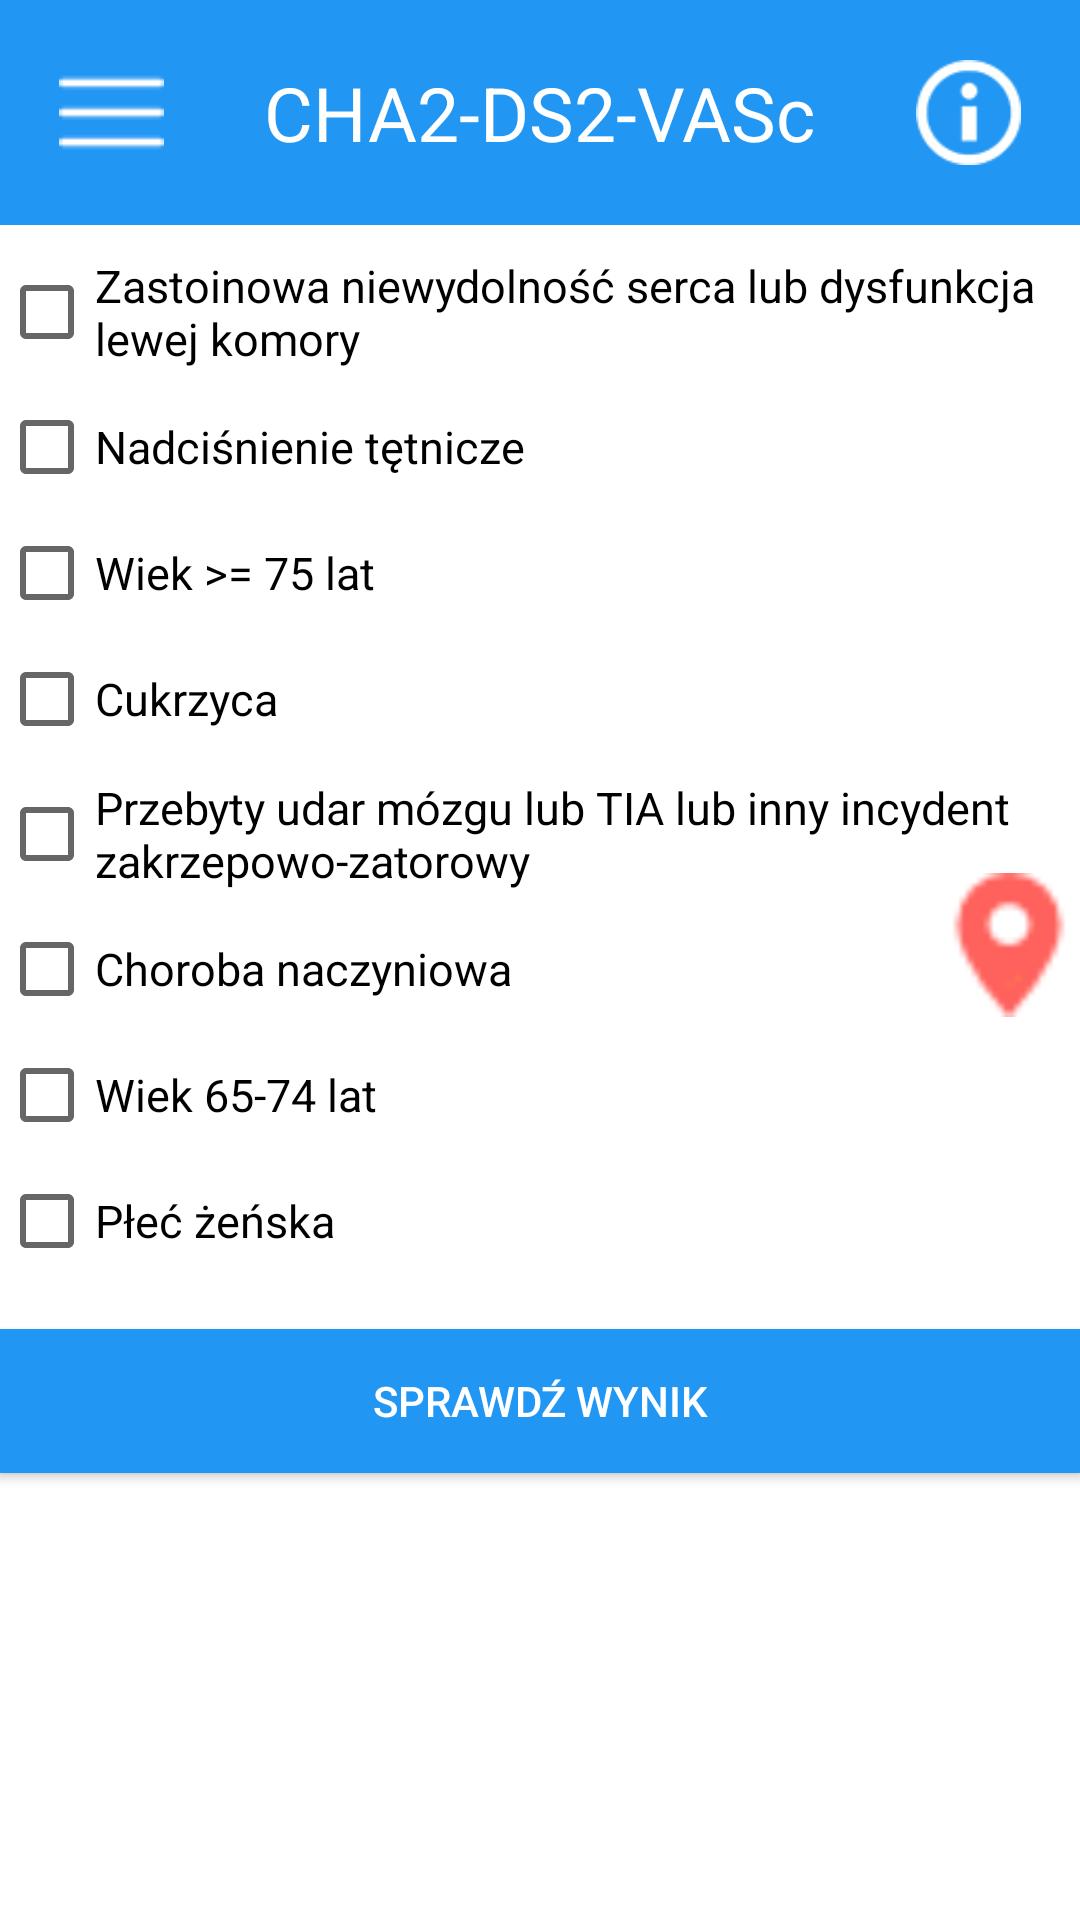

Reconstruct the res/layout file that produces this screen, plus the resources it refers to.
<!-- AndroidManifest.xml: application theme AppTheme -->
<!-- res/layout/activity_cha2_ds2_vasc.xml -->
<android.support.v4.widget.DrawerLayout
xmlns:android="http://schemas.android.com/apk/res/android"
xmlns:tools="http://schemas.android.com/tools"
android:id="@+id/drawer_layout"
android:layout_width="match_parent"
android:layout_height="match_parent">


    <RelativeLayout xmlns:android="http://schemas.android.com/apk/res/android"
        xmlns:tools="http://schemas.android.com/tools" android:layout_width="match_parent"
        android:layout_height="match_parent" android:paddingLeft="@dimen/activity_horizontal_margin"
        android:paddingRight="@dimen/activity_horizontal_margin"
        android:paddingTop="@dimen/activity_vertical_margin"
        android:paddingBottom="@dimen/activity_vertical_margin"
        tools:context="com.example.radon.aplikacjamedyczna.Skale.CHA2DS2VAScActivity"
        android:background="@color/white_color"
        android:id="@+id/relativeLayout">


        <RelativeLayout
            android:orientation="horizontal"
            android:layout_width="match_parent"
            android:layout_height="75dp"
            android:background="@color/skale_color"
            android:id="@+id/layout"
            android:layout_alignStart="@+id/open_menu_button"
            android:weightSum="1"
            android:paddingLeft="20dp"
            android:paddingRight="20dp"
            android:columnCount="21"
            android:layout_alignParentRight="false"
            android:gravity="center_vertical"
            android:baselineAligned="true">

            <Button
                style="?android:attr/buttonStyleSmall"
                android:layout_width="35dp"
                android:layout_height="35dp"
                android:id="@+id/open_menu_button"
                android:background="@drawable/menu_open_icon_white"
                android:onClick="open_menu"
                android:layout_marginRight="20dp"
                android:layout_column="0"
                android:layout_centerVertical="true"
                android:layout_alignParentStart="true" />

            <TextView
                android:layout_width="wrap_content"
                android:layout_height="match_parent"
                android:textAppearance="?android:attr/textAppearanceMedium"
                android:text="CHA2-DS2-VASc"
                android:textSize="25dp"
                android:textColor="#ffffff"
                android:layout_marginRight="0dp"
                android:gravity="center_vertical|center_horizontal"
                android:layout_column="10"
                android:layout_weight="0.60"
                android:layout_alignParentTop="true"
                android:layout_centerHorizontal="true" />

            <Button
                style="?android:attr/buttonStyleSmall"
                android:layout_width="35dp"
                android:layout_height="35dp"
                android:id="@+id/info_button"
                android:background="@drawable/info_icon"
                android:onClick="open_info"
                android:layout_row="0"
                android:layout_column="20"
                android:layout_alignTop="@+id/open_menu_button"
                android:layout_alignParentEnd="true" />

        </RelativeLayout>

        <ScrollView
            android:layout_width="wrap_content"
            android:layout_height="wrap_content"
            android:id="@+id/scrollView"
            android:layout_below="@+id/layout"
            android:layout_alignParentEnd="true"
            android:layout_alignParentStart="true">
            <RelativeLayout
                android:orientation="vertical"
                android:layout_width="match_parent"
                android:layout_height="match_parent"
                android:layout_alignParentBottom="true"
                android:layout_alignParentStart="true"
                android:id="@+id/RelativeLayout2">

                <CheckBox
                    android:layout_width="match_parent"
                    android:layout_height="wrap_content"
                    android:text="@string/skala_cha2_ds2_vasc_czynnik_1"
                    android:id="@+id/skala_cha2_ds2_vasc_czynnik_ryzyka_1"
                    android:layout_gravity="left"
                    android:layout_marginTop="10dp"
                    android:textSize="15dp"
                    android:layout_alignParentStart="true"
                    android:textColor="@color/black_color"
                    android:layout_below="@+id/layout" />

                <CheckBox
                    android:layout_width="match_parent"
                    android:layout_height="wrap_content"
                    android:text="@string/skala_cha2_ds2_vasc_czynnik_2"
                    android:id="@+id/skala_cha2_ds2_vasc_czynnik_ryzyka_2"
                    android:layout_gravity="left"
                    android:textSize="15dp"
                    android:textColor="@color/black_color"
                    android:layout_alignParentStart="true"
                    android:layout_marginTop="10dp"
                    android:layout_below="@+id/skala_cha2_ds2_vasc_czynnik_ryzyka_1" />

                <CheckBox
                    android:layout_width="match_parent"
                    android:layout_height="wrap_content"
                    android:text="@string/skala_cha2_ds2_vasc_czynnik_3"
                    android:id="@+id/skala_cha2_ds2_vasc_czynnik_ryzyka_3"
                    android:layout_gravity="left"
                    android:textSize="15dp"
                    android:textColor="@color/black_color"
                    android:layout_below="@+id/skala_cha2_ds2_vasc_czynnik_ryzyka_2"
                    android:layout_alignParentStart="true"
                    android:layout_marginTop="10dp" />

                <CheckBox
                    android:layout_width="match_parent"
                    android:layout_height="wrap_content"
                    android:text="@string/skala_cha2_ds2_vasc_czynnik_4"
                    android:id="@+id/skala_cha2_ds2_vasc_czynnik_ryzyka_4"
                    android:layout_gravity="left"
                    android:textSize="15dp"
                    android:textColor="@color/black_color"
                    android:layout_below="@+id/skala_cha2_ds2_vasc_czynnik_ryzyka_3"
                    android:layout_alignParentStart="true"
                    android:layout_marginTop="10dp"
                    android:layout_alignParentLeft="false" />

                <CheckBox
                    android:layout_width="match_parent"
                    android:layout_height="wrap_content"
                    android:text="@string/skala_cha2_ds2_vasc_czynnik_5"
                    android:id="@+id/skala_cha2_ds2_vasc_czynnik_ryzyka_5"
                    android:layout_gravity="left"
                    android:textSize="15dp"
                    android:textColor="@color/black_color"
                    android:layout_below="@+id/skala_cha2_ds2_vasc_czynnik_ryzyka_4"
                    android:layout_alignParentStart="true"
                    android:layout_marginTop="10dp" />

                <CheckBox
                    android:layout_width="match_parent"
                    android:layout_height="wrap_content"
                    android:text="@string/skala_cha2_ds2_vasc_czynnik_6"
                    android:id="@+id/skala_cha2_ds2_vasc_czynnik_ryzyka_6"
                    android:layout_gravity="left"
                    android:textSize="15dp"
                    android:textColor="@color/black_color"
                    android:layout_below="@+id/skala_cha2_ds2_vasc_czynnik_ryzyka_5"
                    android:layout_marginTop="10dp" />

                <CheckBox
                    android:layout_width="match_parent"
                    android:layout_height="wrap_content"
                    android:text="@string/skala_cha2_ds2_vasc_czynnik_7"
                    android:id="@+id/skala_cha2_ds2_vasc_czynnik_ryzyka_7"
                    android:layout_gravity="left"
                    android:textSize="15dp"
                    android:textColor="@color/black_color"
                    android:layout_alignParentStart="true"
                    android:layout_marginTop="10dp"
                    android:layout_below="@+id/skala_cha2_ds2_vasc_czynnik_ryzyka_6" />

                <CheckBox
                    android:layout_width="match_parent"
                    android:layout_height="wrap_content"
                    android:text="@string/skala_cha2_ds2_vasc_czynnik_8"
                    android:id="@+id/skala_cha2_ds2_vasc_czynnik_ryzyka_8"
                    android:layout_gravity="left"
                    android:textSize="15dp"
                    android:textColor="@color/black_color"
                    android:layout_below="@+id/skala_cha2_ds2_vasc_czynnik_ryzyka_7"
                    android:layout_marginTop="10dp" />

                <Button
                    style="?android:attr/buttonStyleSmall"
                    android:layout_width="wrap_content"
                    android:layout_height="wrap_content"
                    android:id="@+id/button_add_6"
                    android:background="@drawable/question_mark_icon"
                    android:onClick="open_add_dialog_6"
                    android:layout_above="@+id/skala_cha2_ds2_vasc_czynnik_ryzyka_7"
                    android:layout_alignParentEnd="true"
                    android:layout_alignRight="@+id/skala_cha2_ds2_vasc_czynnik_ryzyka_6"
                    android:layout_toLeftOf="@+id/skala_cha2_ds2_vasc_czynnik_ryzyka_6" />

                <TextView
                    android:layout_width="wrap_content"
                    android:layout_height="wrap_content"
                    android:textAppearance="?android:attr/textAppearanceMedium"
                    android:id="@+id/textView_wynik"
                    android:textSize="20dp"
                    android:textColor="@color/black_color"
                    android:layout_alignParentStart="true"
                    android:layout_marginTop="10dp"
                    android:layout_below="@+id/textView_punkty" />

                <TextView
                    android:layout_width="wrap_content"
                    android:layout_height="wrap_content"
                    android:textAppearance="?android:attr/textAppearanceMedium"
                    android:id="@+id/textView_punkty"
                    android:layout_below="@+id/button_check"
                    android:layout_alignParentStart="true"
                    android:textSize="20dp"
                    android:textColor="@color/black_color" />

                <Button
                    android:layout_width="match_parent"
                    android:layout_height="wrap_content"
                    android:text="Sprawdź wynik"
                    android:id="@+id/button_check"
                    android:layout_marginTop="20dp"
                    android:layout_alignParentStart="true"
                    android:onClick="sprawdz_wynik"
                    android:layout_below="@+id/skala_cha2_ds2_vasc_czynnik_ryzyka_8"
                    android:background="@drawable/buttons_in_scales"
                    android:textColor="@color/white_color"/>

            </RelativeLayout>

        </ScrollView>





    </RelativeLayout>


    <ListView
        android:id="@+id/navList"
        android:layout_width="300dp"
        android:layout_height="match_parent"
        android:layout_gravity="left|start"
        android:textColor="#000000"
        android:layout_marginTop="0dp"
        android:paddingLeft="0dp"
        android:divider="#ffffff"/>

</android.support.v4.widget.DrawerLayout>
<!-- resources referenced by this layout -->
<resources>
  <color name="black_color">#000000</color>
  <color name="skale_color">#2196F3</color>
  <color name="white_color">#ffffff</color>
  <!-- drawable buttons_in_scales (drawable) -->
  <?xml version="1.0" encoding="utf-8"?>
  <shape xmlns:android="http://schemas.android.com/apk/res/android"
      android:shape="rectangle">
      <solid android:color="@color/skale_color" />
      <corners android:bottomRightRadius="0dp"
          android:bottomLeftRadius="0dp"
          android:topRightRadius="0dp"
          android:topLeftRadius="0dp"/>
      <size
          android:width="100dp"
          android:height="20dp" />
  </shape>
  <!-- drawable info_icon: png bitmap (drawable, 3908 bytes) -->
  <!-- drawable menu_open_icon_white: png bitmap (drawable, 413 bytes) -->
  <!-- drawable question_mark_icon: png bitmap (drawable, 563 bytes) -->
  <string name="skala_cha2_ds2_vasc_czynnik_1">Zastoinowa niewydolność serca lub dysfunkcja lewej komory</string>
  <string name="skala_cha2_ds2_vasc_czynnik_2">Nadciśnienie tętnicze</string>
  <string name="skala_cha2_ds2_vasc_czynnik_3">Wiek &gt;= 75 lat</string>
  <string name="skala_cha2_ds2_vasc_czynnik_4">Cukrzyca</string>
  <string name="skala_cha2_ds2_vasc_czynnik_5">Przebyty udar mózgu lub TIA lub inny incydent zakrzepowo-zatorowy</string>
  <string name="skala_cha2_ds2_vasc_czynnik_6">Choroba naczyniowa</string>
  <string name="skala_cha2_ds2_vasc_czynnik_7">Wiek 65-74 lat</string>
  <string name="skala_cha2_ds2_vasc_czynnik_8">Płeć żeńska</string>
  <style name="AppTheme" parent="Theme.AppCompat.Light.DarkActionBar">
          
      </style>
</resources>
